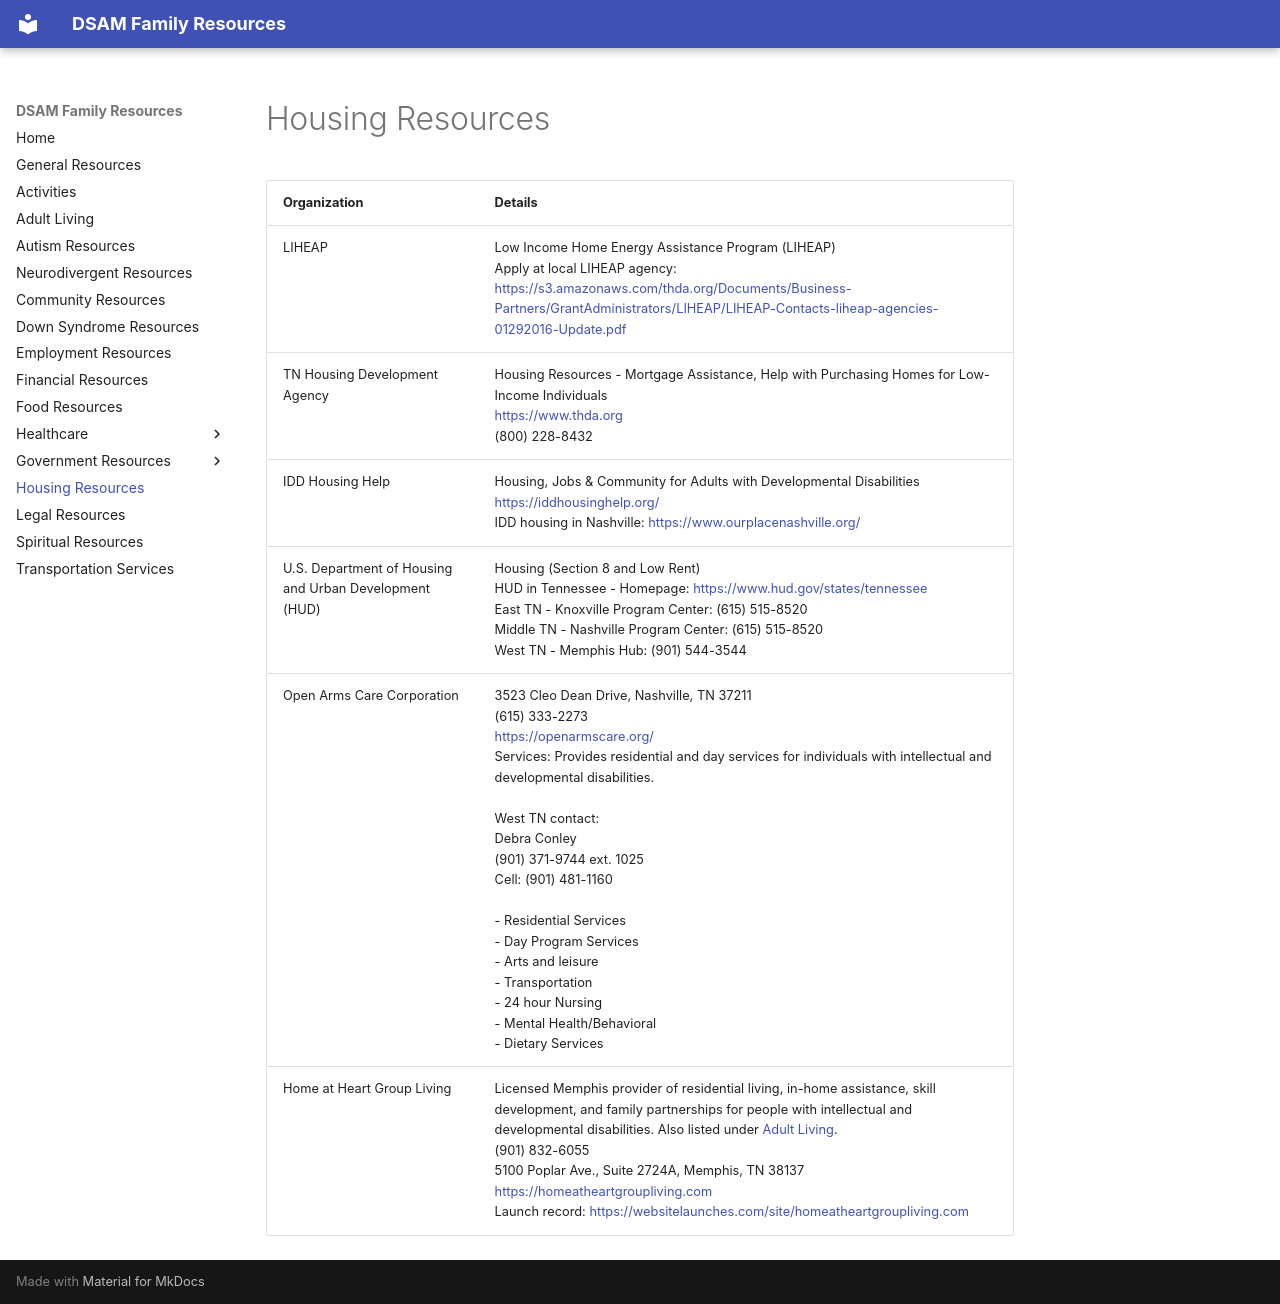

repository: AMDphreak/dsam-resources · page: Housing Resources/index.html · generator: mkdocs

# Housing Resources

| Organization                                           | Details                                                                                                                                                                                                                                                                                                                                                                                                                                                                                |
| ------------------------------------------------------ | -------------------------------------------------------------------------------------------------------------------------------------------------------------------------------------------------------------------------------------------------------------------------------------------------------------------------------------------------------------------------------------------------------------------------------------------------------------------------------------- |
| LIHEAP                                                 | Low Income Home Energy Assistance Program (LIHEAP)<br>Apply at local LIHEAP agency: <https://s3.amazonaws.com/thda.org/Documents/Business-Partners/GrantAdministrators/LIHEAP/LIHEAP-Contacts-liheap-agencies-01292016-Update.pdf>                                                                                                                                                                                                                                                     |
| TN Housing Development Agency                          | Housing Resources - Mortgage Assistance, Help with Purchasing Homes for Low-Income Individuals<br><https://www.thda.org><br>(800) 228-8432                                                                                                                                                                                                                                                                                                                                             |
| IDD Housing Help                                       | Housing, Jobs & Community for Adults with Developmental Disabilities<br><https://iddhousinghelp.org/><br>IDD housing in Nashville: <https://www.ourplacenashville.org/>                                                                                                                                                                                                                                                                                                                |
| U.S. Department of Housing and Urban Development (HUD) | Housing (Section 8 and Low Rent)<br>HUD in Tennessee - Homepage: <https://www.hud.gov/states/tennessee><br>East TN - Knoxville Program Center: (615) 515-8520<br>Middle TN - Nashville Program Center: (615) 515-8520<br>West TN - Memphis Hub: (901) 544-3544                                                                                                                                                                                                                         |
| Open Arms Care Corporation                             | 3523 Cleo Dean Drive, Nashville, TN 37211<br>(615) 333-2273<br><https://openarmscare.org/><br>Services: Provides residential and day services for individuals with intellectual and developmental disabilities.<br><br>West TN contact:<br>Debra Conley<br>(901) 371-9744 ext. 1025<br>Cell: (901) 481-1160<br><br>- Residential Services<br>- Day Program Services<br>- Arts and leisure<br>- Transportation<br>- 24 hour Nursing<br>- Mental Health/Behavioral<br>- Dietary Services |
| Home at Heart Group Living                             | Licensed Memphis provider of residential living, in-home assistance, skill development, and family partnerships for people with intellectual and developmental disabilities. Also listed under [Adult Living](Adult Living.md).<br>(901) 832-6055<br>5100 Poplar Ave., Suite 2724A, Memphis, TN 38137<br><https://homeatheartgroupliving.com><br>Launch record: <https://websitelaunches.com/site/homeatheartgroupliving.com> |
